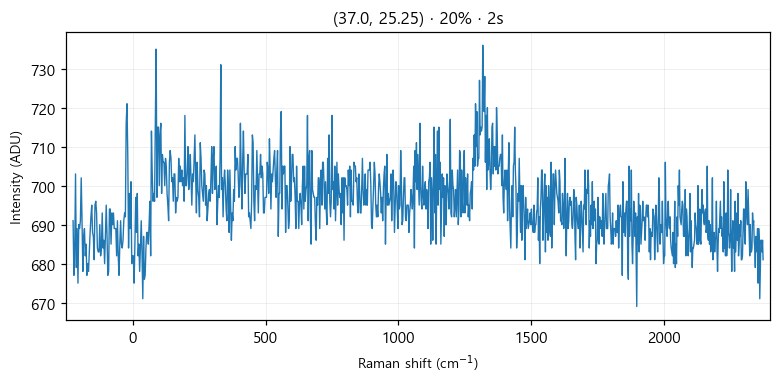

The table this chart was drawn from, first rows:
# laser_power_pct, 20
# exposure_time, 2
# laser_nm, 532
# mode, single
pixel, raman_shift_cm-1, wavelength_nm, intensity
0, -224.9, 525.7, 691
1, -221.9, 525.8, 677
2, -218.8, 525.9, 683
3, -215.7, 526, 703
4, -212.7, 526.1, 679
5, -209.6, 526.2, 689
6, -206.6, 526.2, 675
7, -203.5, 526.3, 690
8, -200.4, 526.4, 689
9, -197.4, 526.5, 691
10, -194.3, 526.6, 702
11, -191.3, 526.7, 691
12, -188.2, 526.7, 678
13, -185.2, 526.8, 687
14, -182.1, 526.9, 689
15, -179.1, 527, 682
16, -176, 527.1, 685
17, -173, 527.2, 677
18, -169.9, 527.3, 680
19, -166.9, 527.3, 678
20, -163.8, 527.4, 683
21, -160.8, 527.5, 688
22, -157.7, 527.6, 692
23, -154.7, 527.7, 695
24, -151.6, 527.8, 688
25, -148.6, 527.8, 687
26, -145.6, 527.9, 681
27, -142.5, 528, 695
28, -139.5, 528.1, 696
29, -136.5, 528.2, 693
30, -133.4, 528.3, 684
31, -130.4, 528.4, 683
32, -127.4, 528.4, 683
33, -124.3, 528.5, 690
34, -121.3, 528.6, 682
35, -118.3, 528.7, 684
36, -115.3, 528.8, 693
37, -112.2, 528.9, 684
38, -109.2, 528.9, 686
39, -106.2, 529, 680
40, -103.2, 529.1, 688
41, -100.1, 529.2, 695
42, -97.13, 529.3, 687
43, -94.11, 529.4, 677
44, -91.09, 529.5, 678
45, -88.08, 529.5, 694
46, -85.06, 529.6, 694
47, -82.05, 529.7, 685
48, -79.04, 529.8, 693
49, -76.03, 529.9, 690
50, -73.02, 530, 693
51, -70.01, 530, 689
52, -67, 530.1, 689
53, -64, 530.2, 689
54, -60.99, 530.3, 682
55, -57.99, 530.4, 691
... 968 more rows
